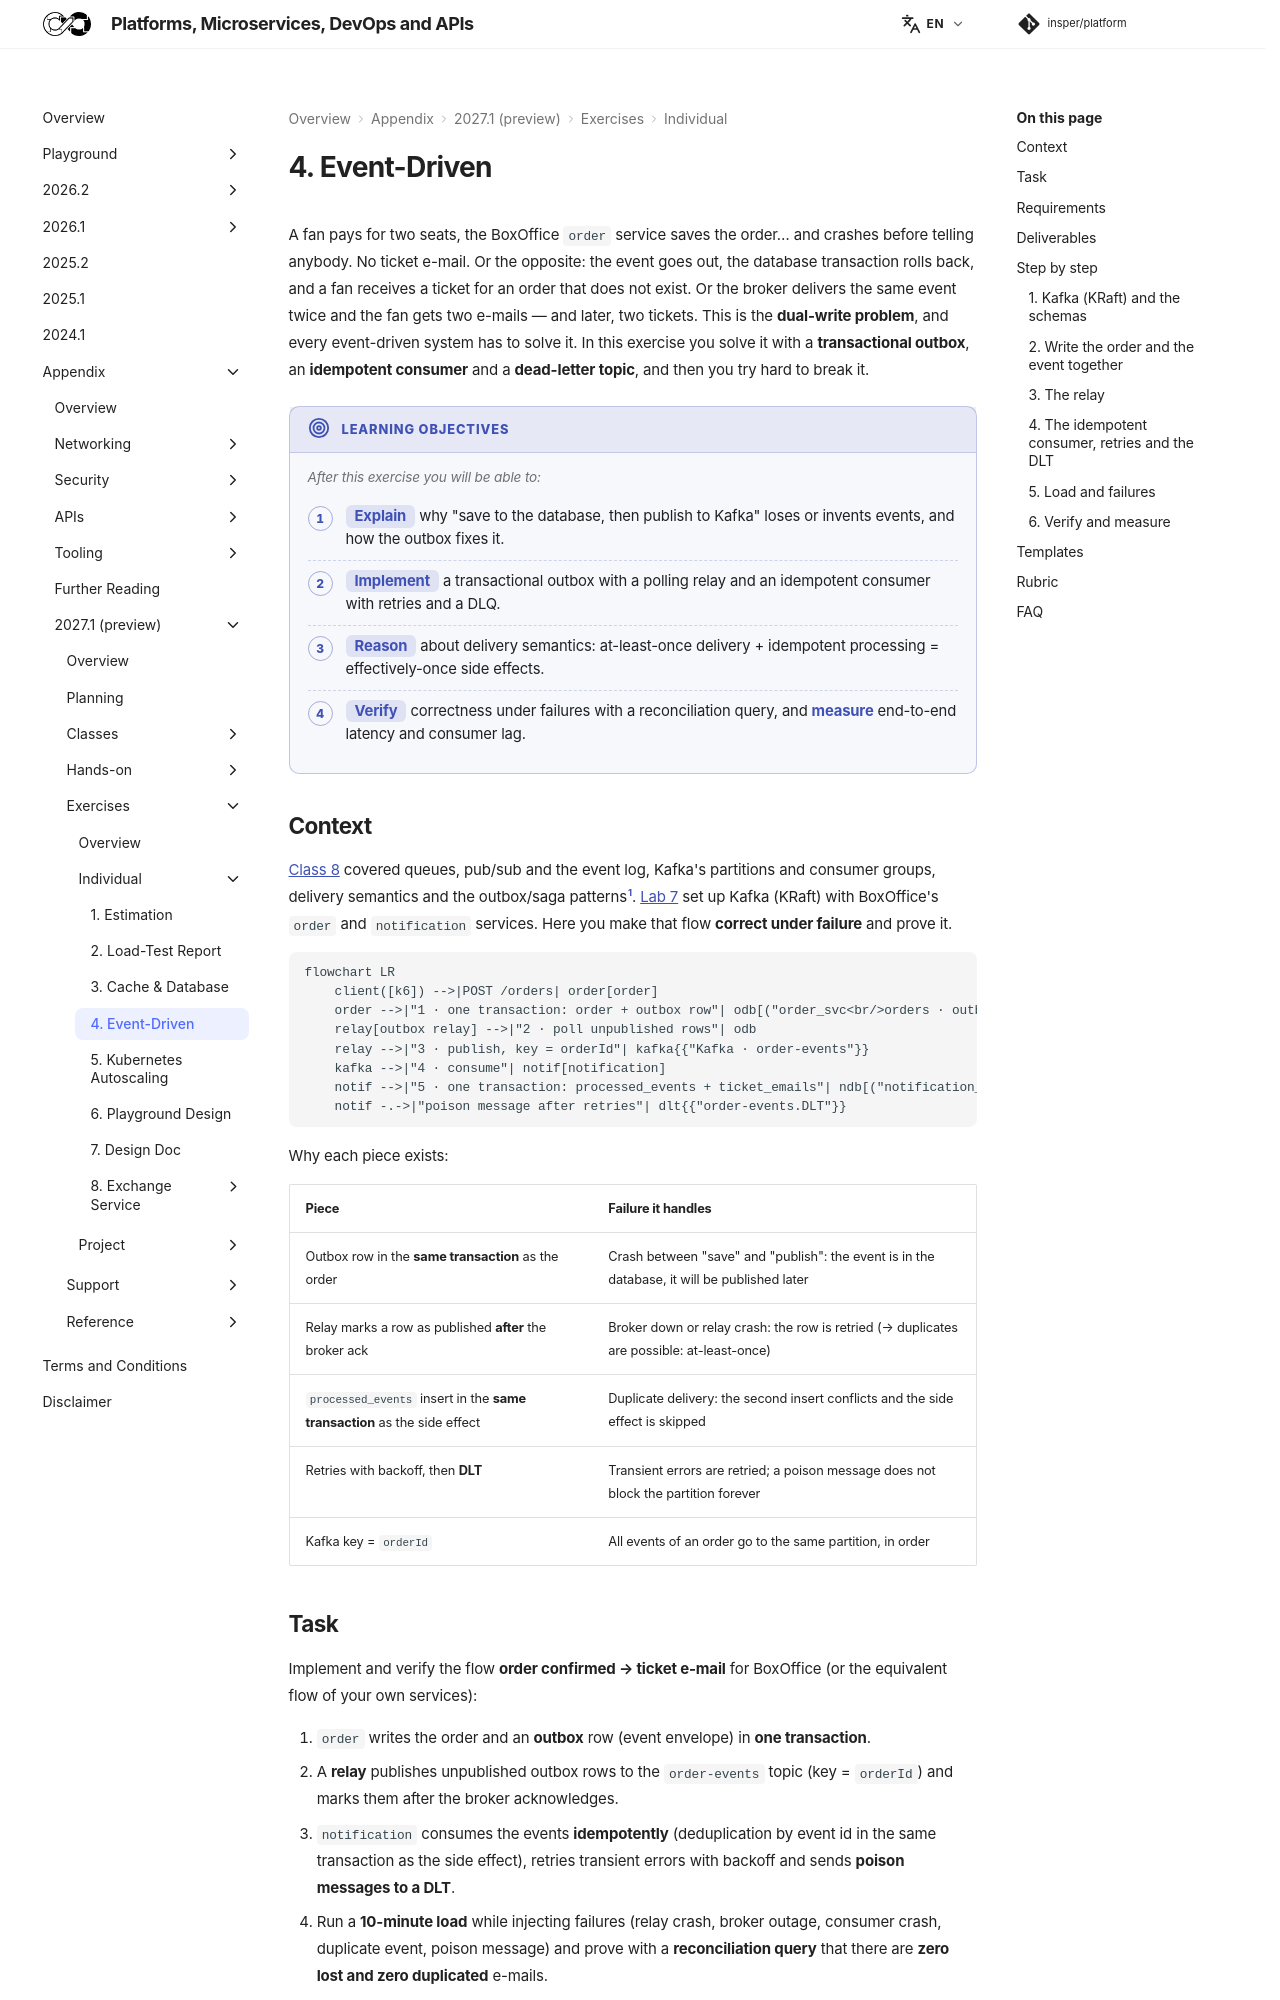

repository: Insper/platform · page: 2027.1/exercises/event-driven/index.html · generator: mkdocs

A fan pays for two seats, the BoxOffice `order` service saves the order… and crashes before telling anybody. No ticket e-mail. Or the opposite: the event goes out, the database transaction rolls back, and a fan receives a ticket for an order that does not exist. Or the broker delivers the same event twice and the fan gets two e-mails — and later, two tickets. This is the **dual-write problem**, and every event-driven system has to solve it. In this exercise you solve it with a **transactional outbox**, an **idempotent consumer** and a **dead-letter topic**, and then you try hard to break it.

!!! objectives "Learning objectives"

    After this exercise you will be able to:

    - **Explain** why "save to the database, then publish to Kafka" loses or invents events, and how the outbox fixes it.
    - **Implement** a transactional outbox with a polling relay and an idempotent consumer with retries and a DLQ.
    - **Reason** about delivery semantics: at-least-once delivery + idempotent processing = effectively-once side effects.
    - **Verify** correctness under failures with a reconciliation query, and **measure** end-to-end latency and consumer lag.

## Context

[Class 8](../../classes/messaging/index.md) covered queues, pub/sub and the event log, Kafka's partitions and consumer groups, delivery semantics and the outbox/saga patterns[^1]. [Lab 7](../../hands-on/7/index.md) set up Kafka (KRaft) with BoxOffice's `order` and `notification` services. Here you make that flow **correct under failure** and prove it.

``` diagram-sim
flowchart LR
    client([k6]) -->|POST /orders| order[order]
    order -->|"1 · one transaction: order + outbox row"| odb[("order_svc<br/>orders · outbox")]
    relay[outbox relay] -->|"2 · poll unpublished rows"| odb
    relay -->|"3 · publish, key = orderId"| kafka{{"Kafka · order-events"}}
    kafka -->|"4 · consume"| notif[notification]
    notif -->|"5 · one transaction: processed_events + ticket_emails"| ndb[("notification_svc<br/>processed_events · ticket_emails")]
    notif -.->|"poison message after retries"| dlt{{"order-events.DLT"}}
```

Why each piece exists:

| Piece | Failure it handles |
|-|-|
| Outbox row in the **same transaction** as the order | Crash between "save" and "publish": the event is in the database, it will be published later |
| Relay marks a row as published **after** the broker ack | Broker down or relay crash: the row is retried (→ duplicates are possible: at-least-once) |
| `processed_events` insert in the **same transaction** as the side effect | Duplicate delivery: the second insert conflicts and the side effect is skipped |
| Retries with backoff, then **DLT** | Transient errors are retried; a poison message does not block the partition forever |
| Kafka key = `orderId` | All events of an order go to the same partition, in order |

## Task

Implement and verify the flow **order confirmed → ticket e-mail** for BoxOffice (or the equivalent flow of your own services):

1. `order` writes the order and an **outbox** row (event envelope) in **one transaction**.
2. A **relay** publishes unpublished outbox rows to the `order-events` topic (key = `orderId`) and marks them after the broker acknowledges.
3. `notification` consumes the events **idempotently** (deduplication by event id in the same transaction as the side effect), retries transient errors with backoff and sends **poison messages to a DLT**.
4. Run a **10-minute load** while injecting failures (relay crash, broker outage, consumer crash, duplicate event, poison message) and prove with a **reconciliation query** that there are **zero lost and zero duplicated** e-mails.
5. Measure **end-to-end latency** and **consumer lag**, with and without failures.
